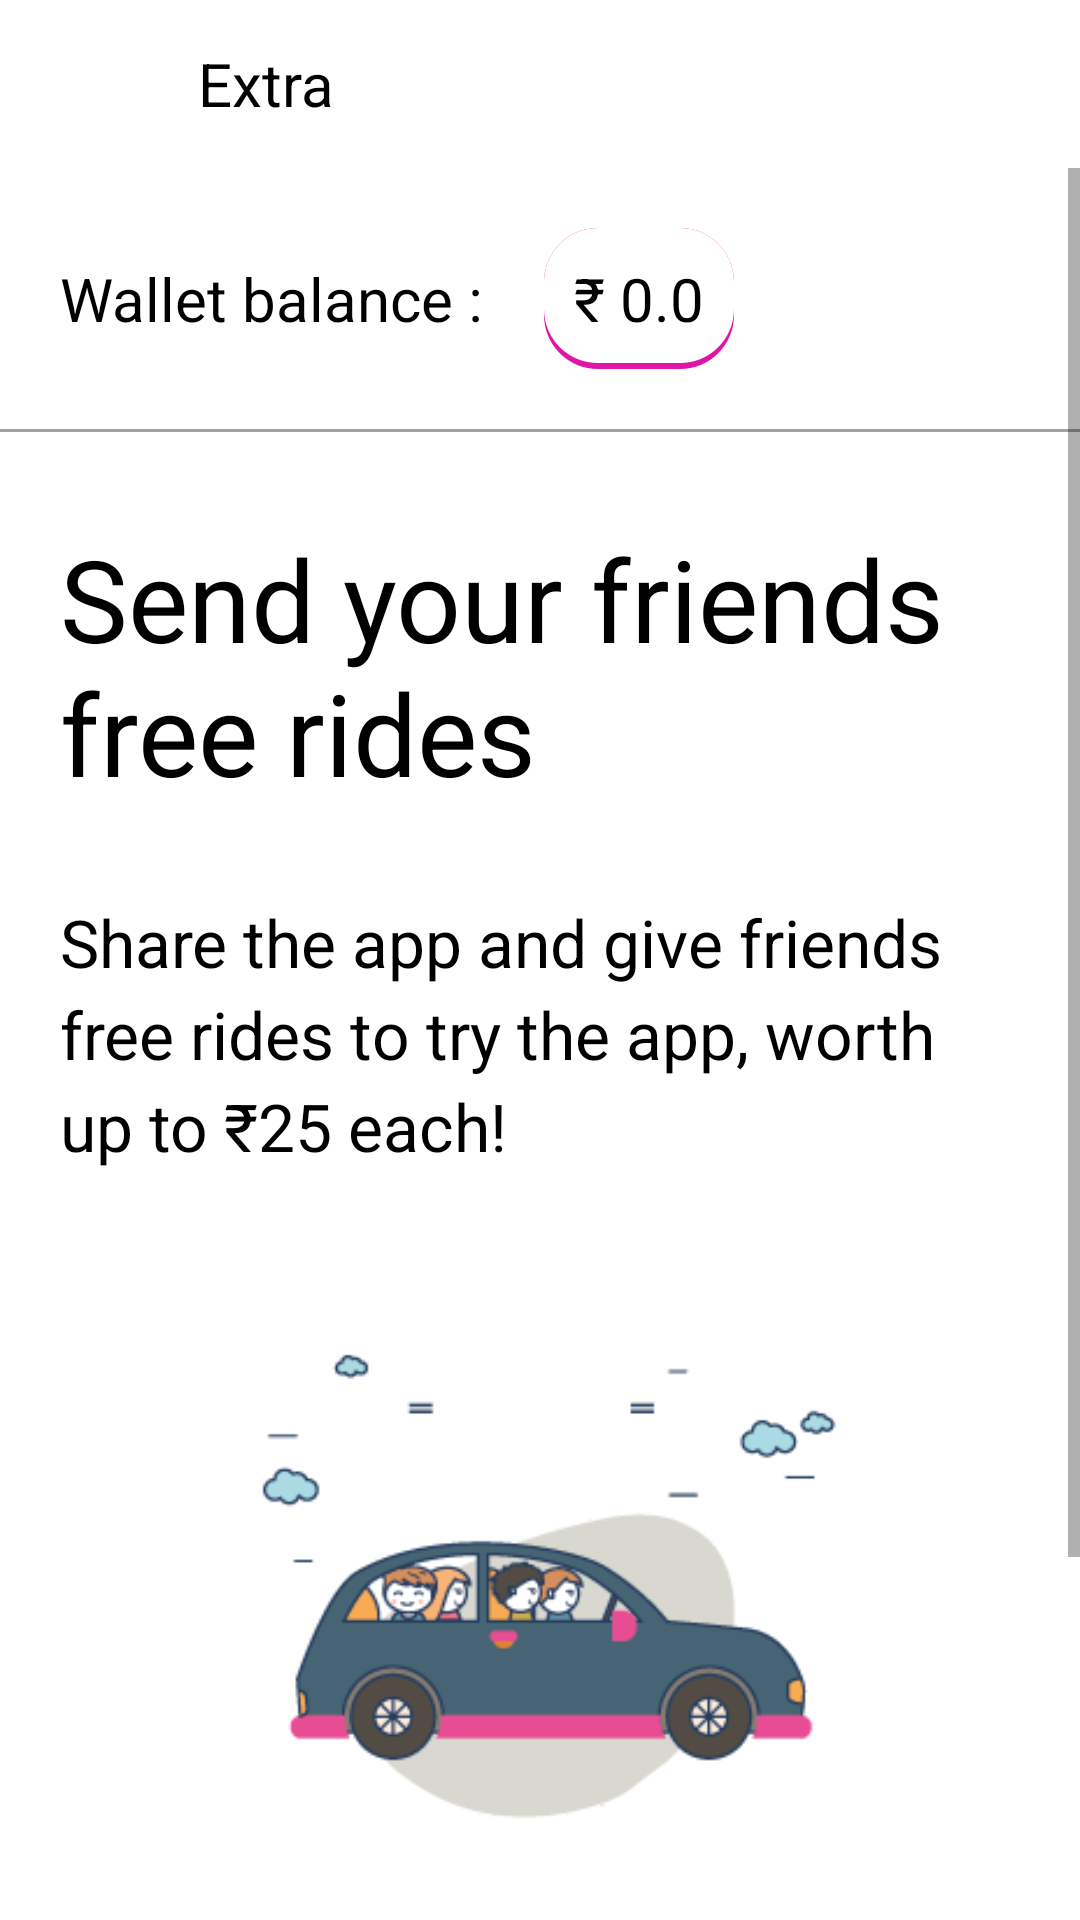

This screen was rendered from an Android layout file. Write that file and the resources it references.
<!-- AndroidManifest.xml: application theme AppTheme -->
<!-- res/layout/activity_user_profile_extra.xml -->
<?xml version="1.0" encoding="utf-8"?>
<LinearLayout
    xmlns:android="http://schemas.android.com/apk/res/android" android:layout_width="match_parent"
    android:layout_height="match_parent"
    android:orientation="vertical"
    >
    <android.support.design.widget.AppBarLayout
        android:layout_width="match_parent"
        android:layout_height="wrap_content">
        <android.support.v7.widget.Toolbar
            android:background="#fff"
            android:layout_width="match_parent"

            android:layout_height="wrap_content">
            <ImageView
                android:layout_width="40dp"
                android:layout_height="40dp"
                android:onClick="backOnClicked"
                android:src="@drawable/arrow_left"/>
            <TextView
                android:layout_width="match_parent"
                android:text="Extra"
                android:textSize="20sp"
                android:textColor="#000"
                android:paddingStart="10dp"
                android:paddingEnd="1dp"
                android:layout_marginStart="10dp"
                android:layout_height="wrap_content" />
        </android.support.v7.widget.Toolbar>
    </android.support.design.widget.AppBarLayout>
    <ScrollView
        android:layout_width="match_parent"
        android:layout_height="wrap_content">
        <LinearLayout
            android:layout_width="match_parent"
            android:orientation="vertical"
            android:background="#fff"
            android:layout_height="wrap_content">
    <LinearLayout
        android:layout_width="match_parent"
        android:orientation="horizontal"
        android:layout_height="wrap_content">
<TextView
    android:layout_width="wrap_content"
    android:layout_margin="20dp"
    android:textSize="20sp"
    android:textColor="#000"
    android:text="@string/wallet_balance"
    android:layout_height="wrap_content" />
        <TextView
            android:layout_width="wrap_content"
             android:textSize="20sp"
            android:text="@string/_0_0"
            android:padding="10dp"
            android:layout_marginTop="20dp"
            android:textColor="#000"
            android:id="@+id/walletAmount"
            android:background="@drawable/curve_border"
            android:layout_height="wrap_content" />
    </LinearLayout>
    <View
        android:layout_width="match_parent"
        android:layout_height="1dp"
        android:layout_marginTop="20dp"
        android:background="#a2a2a2" />
    <TextView
        android:layout_width="wrap_content"
        android:textSize="38sp"
         android:padding="10dp"
        android:layout_marginStart="10dp"
        android:text="@string/send_your_friends_free_rides"
        android:layout_marginTop="20dp"
        android:textColor="#000"
        android:layout_marginEnd="20dp"
         android:layout_height="wrap_content" />

    <TextView
        android:layout_width="wrap_content"
        android:layout_height="wrap_content"
        android:layout_margin="20dp"
        android:lineSpacingExtra="5sp"

        android:text="@string/share_the_app"
        android:textColor="#000"
        android:textSize="22sp" />
    <ImageView
        android:layout_width="200dp"
        android:layout_height="230dp"
        android:layout_gravity="center"
         android:src="@drawable/invite"
        />
    <TextView
        android:layout_width="wrap_content"
        android:layout_margin="20dp"
        android:textSize="16sp"
        android:textColor="#000"
        android:text="@string/share_your_invite_code"
        android:layout_height="wrap_content" />
    <TextView
        android:layout_width="match_parent"
        android:layout_margin="10dp"
        android:padding="22dp"
        android:onClick="shareAppClicked"
        android:text="Share code"
        android:background="@drawable/curve_border"
        android:id="@+id/shareCode"
        android:drawableEnd="@drawable/ic_share_black_24dp"
        android:textSize="20sp"
        android:layout_marginBottom="10dp"
        android:layout_height="wrap_content" />
        </LinearLayout>
    </ScrollView>
</LinearLayout>
<!-- resources referenced by this layout -->
<resources>
  <!-- drawable curve_border (drawable) -->
  <?xml version="1.0" encoding="utf-8"?>
  <layer-list xmlns:android="http://schemas.android.com/apk/res/android">
      <item>
          <shape android:shape="rectangle">
              <solid android:color="@color/pink"/>
              <corners android:radius="18dp" />
          </shape>
      </item>
  
      <item
          android:left="0dp"
          android:right="0dp"
          android:top="0dp"
          android:bottom="2dp">
          <shape android:shape="rectangle">
              <solid android:color="#ffffff"/>
              <corners android:radius="18dp" />
          </shape>
      </item>
  </layer-list>
  <!-- drawable ic_share_black_24dp (drawable) -->
  <vector android:height="24dp" android:tint="#9A4FA6"
      android:viewportHeight="24.0" android:viewportWidth="24.0"
      android:width="24dp" xmlns:android="http://schemas.android.com/apk/res/android">
      <path android:fillColor="#FF000000" android:pathData="M18,16.08c-0.76,0 -1.44,0.3 -1.96,0.77L8.91,12.7c0.05,-0.23 0.09,-0.46 0.09,-0.7s-0.04,-0.47 -0.09,-0.7l7.05,-4.11c0.54,0.5 1.25,0.81 2.04,0.81 1.66,0 3,-1.34 3,-3s-1.34,-3 -3,-3 -3,1.34 -3,3c0,0.24 0.04,0.47 0.09,0.7L8.04,9.81C7.5,9.31 6.79,9 6,9c-1.66,0 -3,1.34 -3,3s1.34,3 3,3c0.79,0 1.5,-0.31 2.04,-0.81l7.12,4.16c-0.05,0.21 -0.08,0.43 -0.08,0.65 0,1.61 1.31,2.92 2.92,2.92 1.61,0 2.92,-1.31 2.92,-2.92s-1.31,-2.92 -2.92,-2.92z"/>
  </vector>
  <!-- drawable invite: png bitmap (drawable, 16454 bytes) -->
  <string name="_0_0">₹ 0.0</string>
  <string name="send_your_friends_free_rides">Send your friends free rides</string>
  <string name="share_the_app">Share the app and give friends free rides to try the app, worth up to ₹25 each!</string>
  <string name="share_your_invite_code">Share Your Invite Code</string>
  <string name="wallet_balance">Wallet balance :</string>
  <style name="AppTheme" parent="Theme.AppCompat.Light.NoActionBar">
          
          <item name="colorPrimary">@color/colorPrimary</item>
          <item name="colorPrimaryDark">@color/colorPrimaryDark</item>
          <item name="colorAccent">@color/colorAccent</item>
      </style>
  <color name="pink">#de15a7</color>
  <color name="colorPrimary">#5a98ec</color>
  <color name="colorPrimaryDark">#5a98ec</color>
  <color name="colorAccent">#de15a7</color>
</resources>
